Run: headless pygame with SDL's dummy video driver; simulated clock (each Clock.tick advances the game by its frame time, no real sleeping); random seed 0; keys injected as events and as key.get_pressed() state; no mouse input.
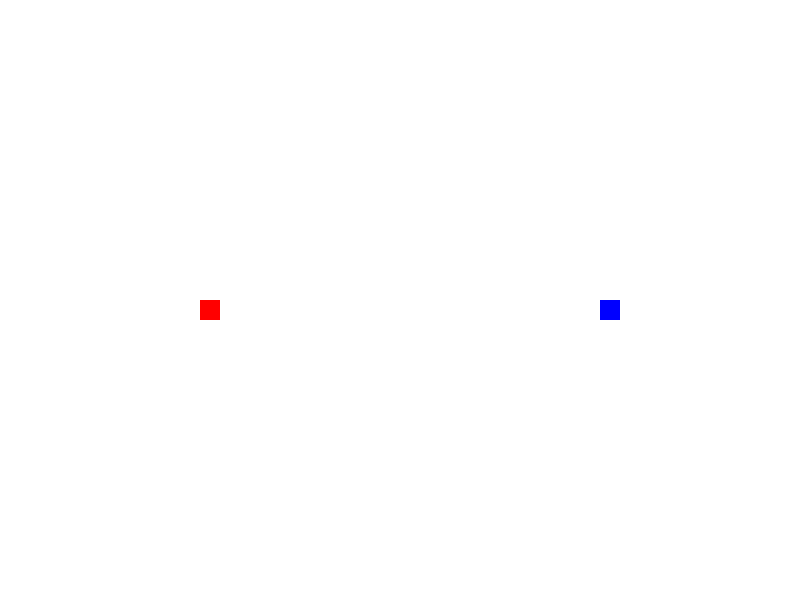
Frame 1 of 4 · flips 1–60 · no input
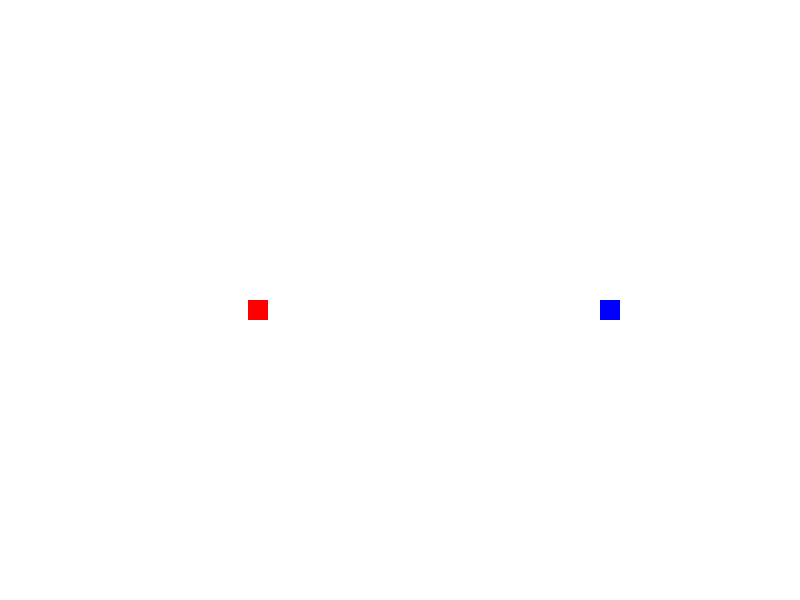
Frame 2 of 4 · flips 61–180 · tapped SPACE, RETURN · held RIGHT (→), D
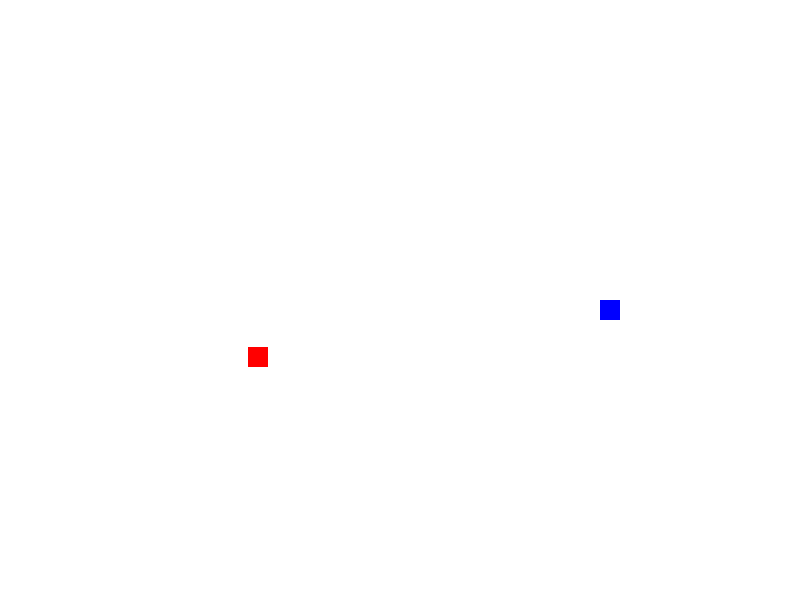
Frame 3 of 4 · flips 181–300 · held DOWN (↓), S
Frame 4 of 4 · flips 301–420 · held LEFT (←), A, UP (↑), W · screen same as frame 1, image omitted

The pygame program that drew these frames:

import pygame
import random
pygame.init()
screen = pygame.display.set_mode((800, 600))

# red control
x1, y1 = 200, 300
ObjectSize = 20
speed1 = 0.4

# blue control
x2, y2 = 600, 300
ObjectSize = 20
speed2 = 0.4

running = True
while running:
    for event in pygame.event.get():
        if event.type == pygame.QUIT:
            running = False

    keys = pygame.key.get_pressed()

    #  Red moving
    if keys[pygame.K_w]:
        y1 -= speed1
    if keys[pygame.K_s]:
        y1 += speed1
    if keys[pygame.K_a]:
        x1 -= speed1
    if keys[pygame.K_d]:
        x1 += speed1

    #  Blue moving
    if keys[pygame.K_i]:
        y2 -= speed2
    if keys[pygame.K_k]:
        y2 += speed2
    if keys[pygame.K_j]:
        x2 -= speed2
    if keys[pygame.K_l]:
        x2 += speed2

# red crossing
    if x1 > 800:
        x1 = -ObjectSize
    elif x1 < -ObjectSize:
        x1 = 800
    if y1 > 600:
        y1 = -ObjectSize
    elif y1 < -ObjectSize:
        y1 = 600

# blue crossing
    if x2 > 800:
        x2 = -ObjectSize
    elif x2 < -ObjectSize:
        x2 = 800
    if y2 > 600:
        y2 = -ObjectSize
    elif y2 < -ObjectSize:
        y2 = 600


    player = pygame.Rect(x1,y1, ObjectSize, ObjectSize)
    target = pygame.Rect(x2,y2, ObjectSize, ObjectSize)
    if player.colliderect(target):
        print("collision!")

        # x1 = random.randint(0, 800 - ObjectSize)
        x2 = random.randint(0, 800 - ObjectSize)
        # y1 = random.randint(0, 600 - ObjectSize)
        y2 = random.randint(0, 600 - ObjectSize)

    screen.fill((255, 255, 255))
    pygame.draw.rect(screen, (255, 0, 0), (x1, y1, ObjectSize, ObjectSize))
    pygame.draw.rect(screen, (0, 0, 255), (x2, y2, ObjectSize, ObjectSize))
    pygame.display.update()

pygame.quit()
